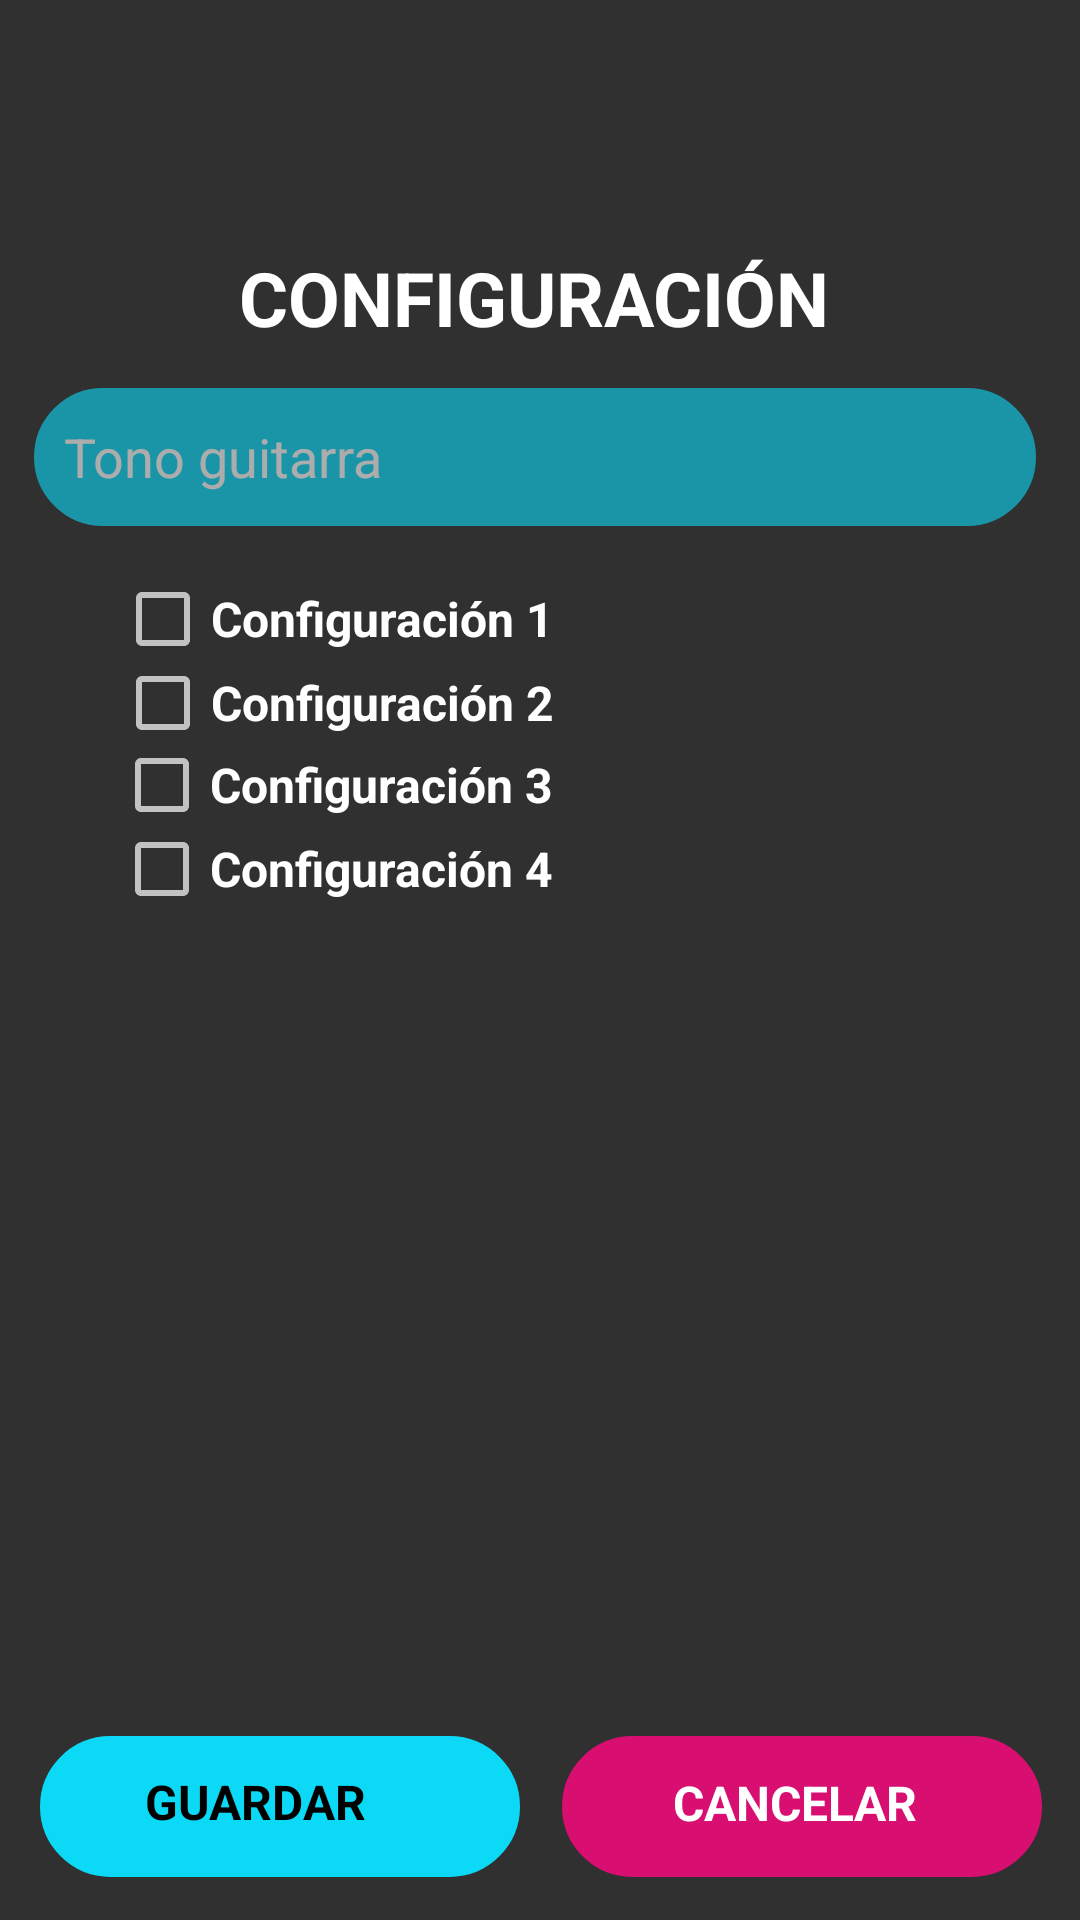

Write the Android layout XML for this screen, with the resource values it uses.
<!-- AndroidManifest.xml: application theme Theme.AppCompat.NoActionBar -->
<!-- res/layout/activity_settings.xml -->
<?xml version="1.0" encoding="utf-8"?>
<androidx.constraintlayout.widget.ConstraintLayout xmlns:android="http://schemas.android.com/apk/res/android"
    xmlns:app="http://schemas.android.com/apk/res-auto"
    xmlns:tools="http://schemas.android.com/tools"
    android:layout_width="match_parent"
    android:layout_height="match_parent"
    android:background="@drawable/base"
    tools:context=".SettingsActivity">

    <TextView
        android:id="@+id/setting_text"
        android:layout_width="200dp"
        android:layout_height="39dp"
        android:text="@string/settings"
        android:textColor="@color/white"
        android:textSize="25sp"
        android:textStyle="bold"
        app:layout_constraintBottom_toBottomOf="parent"
        app:layout_constraintEnd_toEndOf="parent"
        app:layout_constraintHorizontal_bias="0.497"
        app:layout_constraintStart_toStartOf="parent"
        app:layout_constraintTop_toTopOf="parent"
        app:layout_constraintVertical_bias="0.137" />

    <EditText
        android:id="@+id/edit_text_name"
        android:layout_width="334dp"
        android:layout_height="46dp"
        android:layout_marginStart="48dp"
        android:layout_marginTop="5dp"
        android:layout_marginEnd="48dp"
        android:layout_marginBottom="5dp"
        android:alpha="0.6"
        android:background="@drawable/corner_turquesa"
        android:hint="@string/tono"
        android:inputType="textEmailAddress"
        android:minHeight="50dp"
        android:padding="10dp"
        android:textColor="@color/white"
        android:textColorHighlight="#FBF9F9"
        android:textColorHint="@color/white"
        app:layout_constraintBottom_toBottomOf="parent"
        app:layout_constraintEnd_toEndOf="parent"
        app:layout_constraintHorizontal_bias="0.526"
        app:layout_constraintStart_toStartOf="parent"
        app:layout_constraintTop_toTopOf="parent"
        app:layout_constraintVertical_bias="0.213"
        tools:ignore="DuplicateSpeakableTextCheck" />

    <ImageView
        android:id="@+id/btnSave"
        android:layout_width="160dp"
        android:layout_height="47dp"
        android:layout_gravity="center_horizontal"
        android:background="@drawable/corner_turquesa"
        app:layout_constraintBottom_toBottomOf="parent"
        app:layout_constraintEnd_toEndOf="parent"
        app:layout_constraintHorizontal_bias="0.066"
        app:layout_constraintStart_toStartOf="parent"
        app:layout_constraintTop_toTopOf="parent"
        app:layout_constraintVertical_bias="0.976" />

    <ImageView
        android:id="@+id/btnCancel"
        android:layout_width="160dp"
        android:layout_height="47dp"
        android:layout_gravity="center_horizontal"
        android:background="@drawable/corner_ping"
        android:contentDescription="@string/app_name"
        app:layout_constraintBottom_toBottomOf="parent"
        app:layout_constraintEnd_toEndOf="parent"
        app:layout_constraintHorizontal_bias="0.936"
        app:layout_constraintStart_toStartOf="parent"
        app:layout_constraintTop_toTopOf="parent"
        app:layout_constraintVertical_bias="0.976" />

    <TextView
        android:id="@+id/textView2"
        android:layout_width="78dp"
        android:layout_height="29dp"
        android:text="@string/btn_guardar"
        android:textColor="@color/black"
        android:textSize="16sp"
        android:textStyle="bold"
        app:layout_constraintBottom_toBottomOf="parent"
        app:layout_constraintEnd_toEndOf="parent"
        app:layout_constraintHorizontal_bias="0.171"
        app:layout_constraintStart_toStartOf="parent"
        app:layout_constraintTop_toTopOf="parent"
        app:layout_constraintVertical_bias="0.965" />

    <TextView
        android:id="@+id/textView3"
        android:layout_width="91dp"
        android:layout_height="30dp"
        android:text="@string/btn_cencelar"
        android:textColor="@color/white"
        android:textSize="16sp"
        android:textStyle="bold"
        app:layout_constraintBottom_toBottomOf="parent"
        app:layout_constraintEnd_toEndOf="parent"
        app:layout_constraintHorizontal_bias="0.834"
        app:layout_constraintStart_toStartOf="parent"
        app:layout_constraintTop_toTopOf="parent"
        app:layout_constraintVertical_bias="0.967" />

    <CheckBox
        android:id="@+id/checkBox2"
        android:layout_width="wrap_content"
        android:layout_height="wrap_content"
        android:textSize="16sp"
        android:textStyle="bold"
        android:text="@string/settings1"
        app:layout_constraintBottom_toBottomOf="parent"
        app:layout_constraintEnd_toEndOf="parent"
        app:layout_constraintHorizontal_bias="0.179"
        app:layout_constraintStart_toStartOf="parent"
        app:layout_constraintTop_toTopOf="parent"
        app:layout_constraintVertical_bias="0.313" />

    <CheckBox
        android:id="@+id/checkBox3"
        android:layout_width="wrap_content"
        android:layout_height="wrap_content"
        android:textSize="16sp"
        android:textStyle="bold"
        android:text="@string/settings2"
        app:layout_constraintBottom_toBottomOf="parent"
        app:layout_constraintEnd_toEndOf="parent"
        app:layout_constraintHorizontal_bias="0.179"
        app:layout_constraintStart_toStartOf="parent"
        app:layout_constraintTop_toTopOf="parent"
        app:layout_constraintVertical_bias="0.359" />

    <CheckBox
        android:id="@+id/checkBox"
        android:layout_width="wrap_content"
        android:layout_height="wrap_content"
        android:textSize="16sp"
        android:textStyle="bold"
        android:text="@string/settings3"
        app:layout_constraintBottom_toBottomOf="parent"
        app:layout_constraintEnd_toEndOf="parent"
        app:layout_constraintHorizontal_bias="0.178"
        app:layout_constraintStart_toStartOf="parent"
        app:layout_constraintTop_toTopOf="parent"
        app:layout_constraintVertical_bias="0.404" />

    <CheckBox
        android:id="@+id/checkBox4"
        android:layout_width="wrap_content"
        android:layout_height="wrap_content"
        android:textSize="16sp"
        android:textStyle="bold"
        android:text="@string/settings4"
        app:layout_constraintBottom_toBottomOf="parent"
        app:layout_constraintEnd_toEndOf="parent"
        app:layout_constraintHorizontal_bias="0.178"
        app:layout_constraintStart_toStartOf="parent"
        app:layout_constraintTop_toTopOf="parent"
        app:layout_constraintVertical_bias="0.45" />


</androidx.constraintlayout.widget.ConstraintLayout>
<!-- resources referenced by this layout -->
<resources>
  <color name="black">#FF000000</color>
  <color name="white">#FFFFFFFF</color>
  <!-- drawable corner_ping (drawable) -->
  <?xml version="1.0" encoding="utf-8"?>
  <shape xmlns:android="http://schemas.android.com/apk/res/android">
      <stroke
          android:width="45dp"
          android:color="@color/ping" />
  
      <solid android:color="#ffffff" />
  
      <padding
          android:left="1dp"
          android:right="1dp"
          android:bottom="1dp"
          android:top="1dp" />
  
      <corners android:radius="5dp" />
  </shape>
  <!-- drawable corner_turquesa (drawable) -->
  <?xml version="1.0" encoding="utf-8"?>
  <shape xmlns:android="http://schemas.android.com/apk/res/android">
      <stroke
          android:width="45dp"
          android:color="@color/turquoise" />
  
      <solid android:color="#ffffff" />
  
      <padding
          android:left="1dp"
          android:right="1dp"
          android:bottom="1dp"
          android:top="1dp" />
  
      <corners android:radius="5dp" />
  </shape>
  <string name="app_name">Sport Alrms</string>
  <string name="btn_cencelar">CANCELAR</string>
  <string name="btn_guardar">GUARDAR</string>
  <string name="settings">CONFIGURACIÓN</string>
  <string name="settings1">Configuración 1</string>
  <string name="settings2">Configuración 2</string>
  <string name="settings3">Configuración 3</string>
  <string name="settings4">Configuración 4</string>
  <string name="tono">Tono guitarra</string>
  <color name="ping">#D80E70</color>
  <color name="turquoise">#0CD9F6</color>
</resources>
